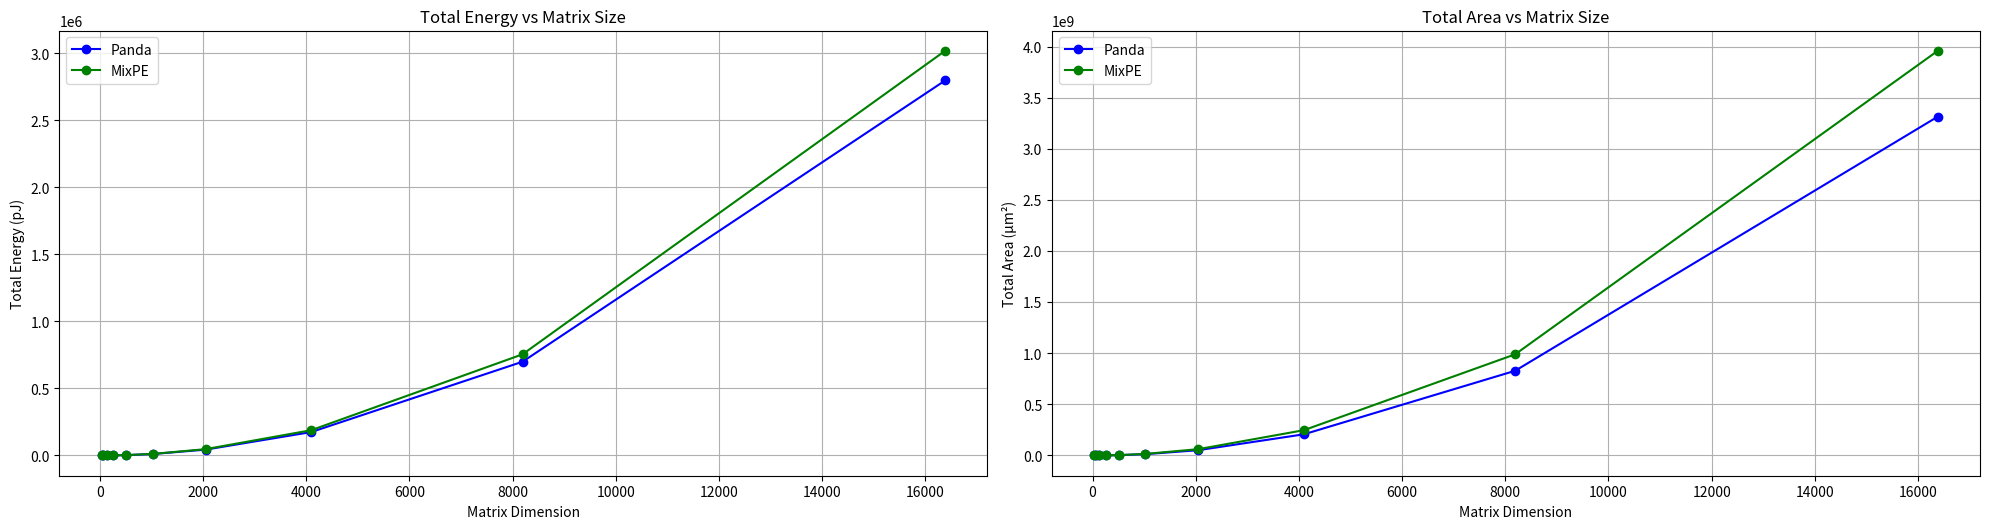

Python code for this plot:
import numpy as np
from dataclasses import dataclass
from typing import Dict, Tuple
import matplotlib.pyplot as plt

@dataclass
class HardwareCosts:
    # Energy costs in pJ from Table 3.1
    ENERGY = {
        'add_8bit': 0.03,
        'add_32bit': 0.1,
        'mul_8bit': 0.2,
        'mul_32bit': 3.1,
        'transmission_gate': 0.0012,
        'shift_8bit': 0.01, 
        'compare_4bit': 0.005  
    }
    
    # Area costs in μm² from Table 3.2
    AREA = {
        'add_8bit': 36,
        'add_32bit': 137,
        'mul_8bit': 282,
        'mul_32bit': 3495,
        'transmission_gate': 1.4, 
        'shift_8bit': 15,  
        'compare_4bit': 8  
    }

def calculate_mixpe_costs(weight_bits: int = 4, activation_bits: int = 8) -> Dict:
    # - 4 Shift Operations 
    # - 4 Adders
    # - Comparison Logic for Each Weight Bit
    components = {
        'shifts': {
            'count': weight_bits,
            'energy': weight_bits * HardwareCosts.ENERGY['shift_8bit'],
            'area': weight_bits * HardwareCosts.AREA['shift_8bit']
        },
        'adder_tree': {
            'count': weight_bits,  
            'energy': weight_bits * HardwareCosts.ENERGY['add_8bit'],
            'area': weight_bits * HardwareCosts.AREA['add_8bit']
        },
        'bit_comparators': {
            'count': weight_bits,
            'energy': weight_bits * HardwareCosts.ENERGY['compare_4bit'],
            'area': weight_bits * HardwareCosts.AREA['compare_4bit']
        }
    }
    
    total_energy = sum(comp['energy'] for comp in components.values())
    total_area = sum(comp['area'] for comp in components.values())
    
    return {
        'config': f"W{weight_bits}A{activation_bits}",
        'components': components,
        'total_energy': total_energy,
        'total_area': total_area
    }

def calculate_pe_costs(tile_dim: int = 4, weight_bits: int = 4, activation_bits: int = 8) -> Dict:
    elements_per_tile = tile_dim * tile_dim
    base_adders = tile_dim * weight_bits - 1
    compressed_adders = base_adders // 4
    
    panda_components = {
        'transmission_gates': {
            'count': elements_per_tile * weight_bits,
            'energy': elements_per_tile * weight_bits * HardwareCosts.ENERGY['transmission_gate'],
            'area': elements_per_tile * weight_bits * HardwareCosts.AREA['transmission_gate']
        },
        'adder_tree': {
            'count': compressed_adders,
            'energy': compressed_adders * HardwareCosts.ENERGY['add_8bit'],
            'area': compressed_adders * HardwareCosts.AREA['add_8bit']
        }
    }
    
    mac_components = {
        'multipliers': {
            'count': elements_per_tile,
            'energy': elements_per_tile * HardwareCosts.ENERGY['mul_8bit'],
            'area': elements_per_tile * HardwareCosts.AREA['mul_8bit']
        },
        'adder_tree': {
            'count': (elements_per_tile - 1),
            'energy': (elements_per_tile - 1) * HardwareCosts.ENERGY['add_8bit'],
            'area': (elements_per_tile - 1) * HardwareCosts.AREA['add_8bit']
        }
    }
    
    mixpe_costs = calculate_mixpe_costs(weight_bits, activation_bits)
    
    panda_total_energy = sum(comp['energy'] for comp in panda_components.values())
    panda_total_area = sum(comp['area'] for comp in panda_components.values())
    
    mac_total_energy = sum(comp['energy'] for comp in mac_components.values())
    mac_total_area = sum(comp['area'] for comp in mac_components.values())
    
    return {
        'tile_config': f"{tile_dim}x{tile_dim} W{weight_bits}A{activation_bits}",
        'panda': {
            'components': panda_components,
            'total_energy': panda_total_energy,
            'total_area': panda_total_area
        },
        'mac': {
            'components': mac_components,
            'total_energy': mac_total_energy,
            'total_area': mac_total_area
        },
        'mixpe': {
            'components': mixpe_costs['components'],
            'total_energy': mixpe_costs['total_energy'],
            'total_area': mixpe_costs['total_area']
        },
        'comparison': {
            'panda_mac_energy_ratio': panda_total_energy / mac_total_energy,
            'panda_mac_area_ratio': panda_total_area / mac_total_area,
            'mixpe_mac_energy_ratio': mixpe_costs['total_energy'] / mac_total_energy,
            'mixpe_mac_area_ratio': mixpe_costs['total_area'] / mac_total_area
        }
    }

def analyse_matrix_scaling(matrix_sizes: list, tile_dim: int = 4):
    results = []
    for size in matrix_sizes:
        num_tiles = ((size + tile_dim - 1) // tile_dim) ** 2  
        pe_costs = calculate_pe_costs(tile_dim=tile_dim)
        
        results.append({
            'matrix_size': size,
            'num_tiles': num_tiles,
            'total_panda_energy': pe_costs['panda']['total_energy'] * num_tiles,
            'total_mac_energy': pe_costs['mac']['total_energy'] * num_tiles,
            'total_mixpe_energy': pe_costs['mixpe']['total_energy'] * num_tiles,
            'total_panda_area': pe_costs['panda']['total_area'] * num_tiles,
            'total_mac_area': pe_costs['mac']['total_area'] * num_tiles,
            'total_mixpe_area': pe_costs['mixpe']['total_area'] * num_tiles
        })
    
    return results

def plot_scaling_analysis(matrix_sizes: list, results: list):
    plt.figure(figsize=(20, 10))
    
    # Energy
    plt.subplot(2, 2, 1)
    plt.plot(matrix_sizes, [r['total_panda_energy'] for r in results], 'b-o', label='Panda')
    # plt.plot(matrix_sizes, [r['total_mac_energy'] for r in results], 'r-o', label='MAC')
    plt.plot(matrix_sizes, [r['total_mixpe_energy'] for r in results], 'g-o', label='MixPE')
    plt.title('Total Energy vs Matrix Size')
    plt.xlabel('Matrix Dimension')
    plt.ylabel('Total Energy (pJ)')
    plt.grid(True)
    plt.legend()
    
    # Area 
    plt.subplot(2, 2, 2)
    plt.plot(matrix_sizes, [r['total_panda_area'] for r in results], 'b-o', label='Panda')
    # plt.plot(matrix_sizes, [r['total_mac_area'] for r in results], 'r-o', label='MAC')
    plt.plot(matrix_sizes, [r['total_mixpe_area'] for r in results], 'g-o', label='MixPE')
    plt.title('Total Area vs Matrix Size')
    plt.xlabel('Matrix Dimension')
    plt.ylabel('Total Area (μm²)')
    plt.grid(True)
    plt.legend()
    
    plt.tight_layout()
    plt.show()

if __name__ == "__main__":
    print("Analysis for a single PE:")
    results = calculate_pe_costs(tile_dim=4, weight_bits=4, activation_bits=8)

    print("\nAnalyzing scaling with matrix size...")
    matrix_sizes = [32, 64, 128, 256, 512, 1024, 2048, 4096, 8192, 16384]
    scaling_results = analyse_matrix_scaling(matrix_sizes)
    
    plot_scaling_analysis(matrix_sizes, scaling_results)